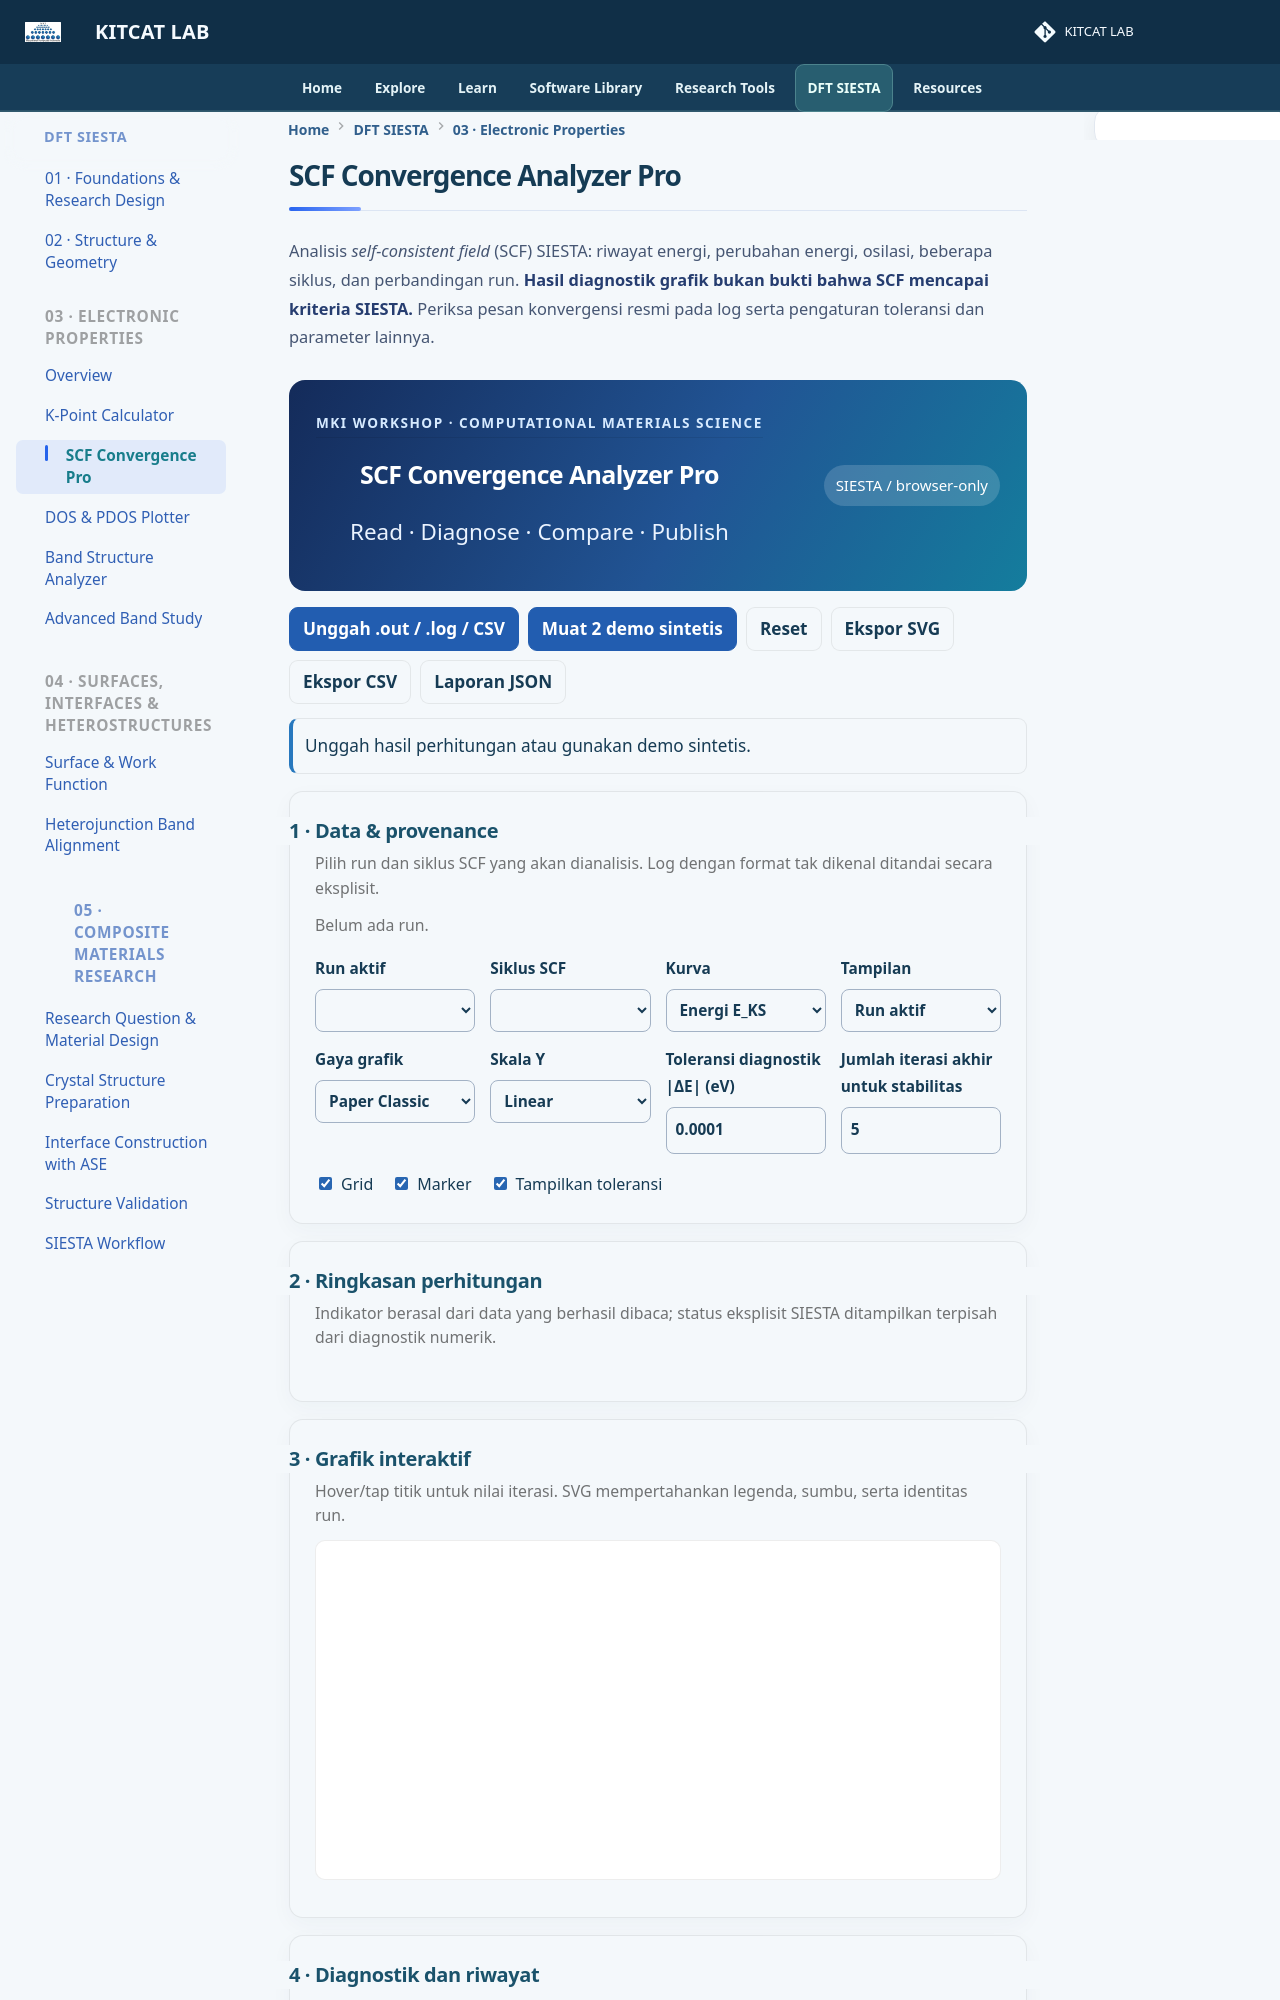

repository: lala002-brin/MKI-Workshop · page: Modul_SIESTA_Interaktif/scf-convergence-pro/index.html · generator: mkdocs

# SCF Convergence Analyzer Pro

Analisis *self-consistent field* (SCF) SIESTA: riwayat energi, perubahan energi, osilasi, beberapa siklus, dan perbandingan run. **Hasil diagnostik grafik bukan bukti bahwa SCF mencapai kriteria SIESTA.** Periksa pesan konvergensi resmi pada log serta pengaturan toleransi dan parameter lainnya.
